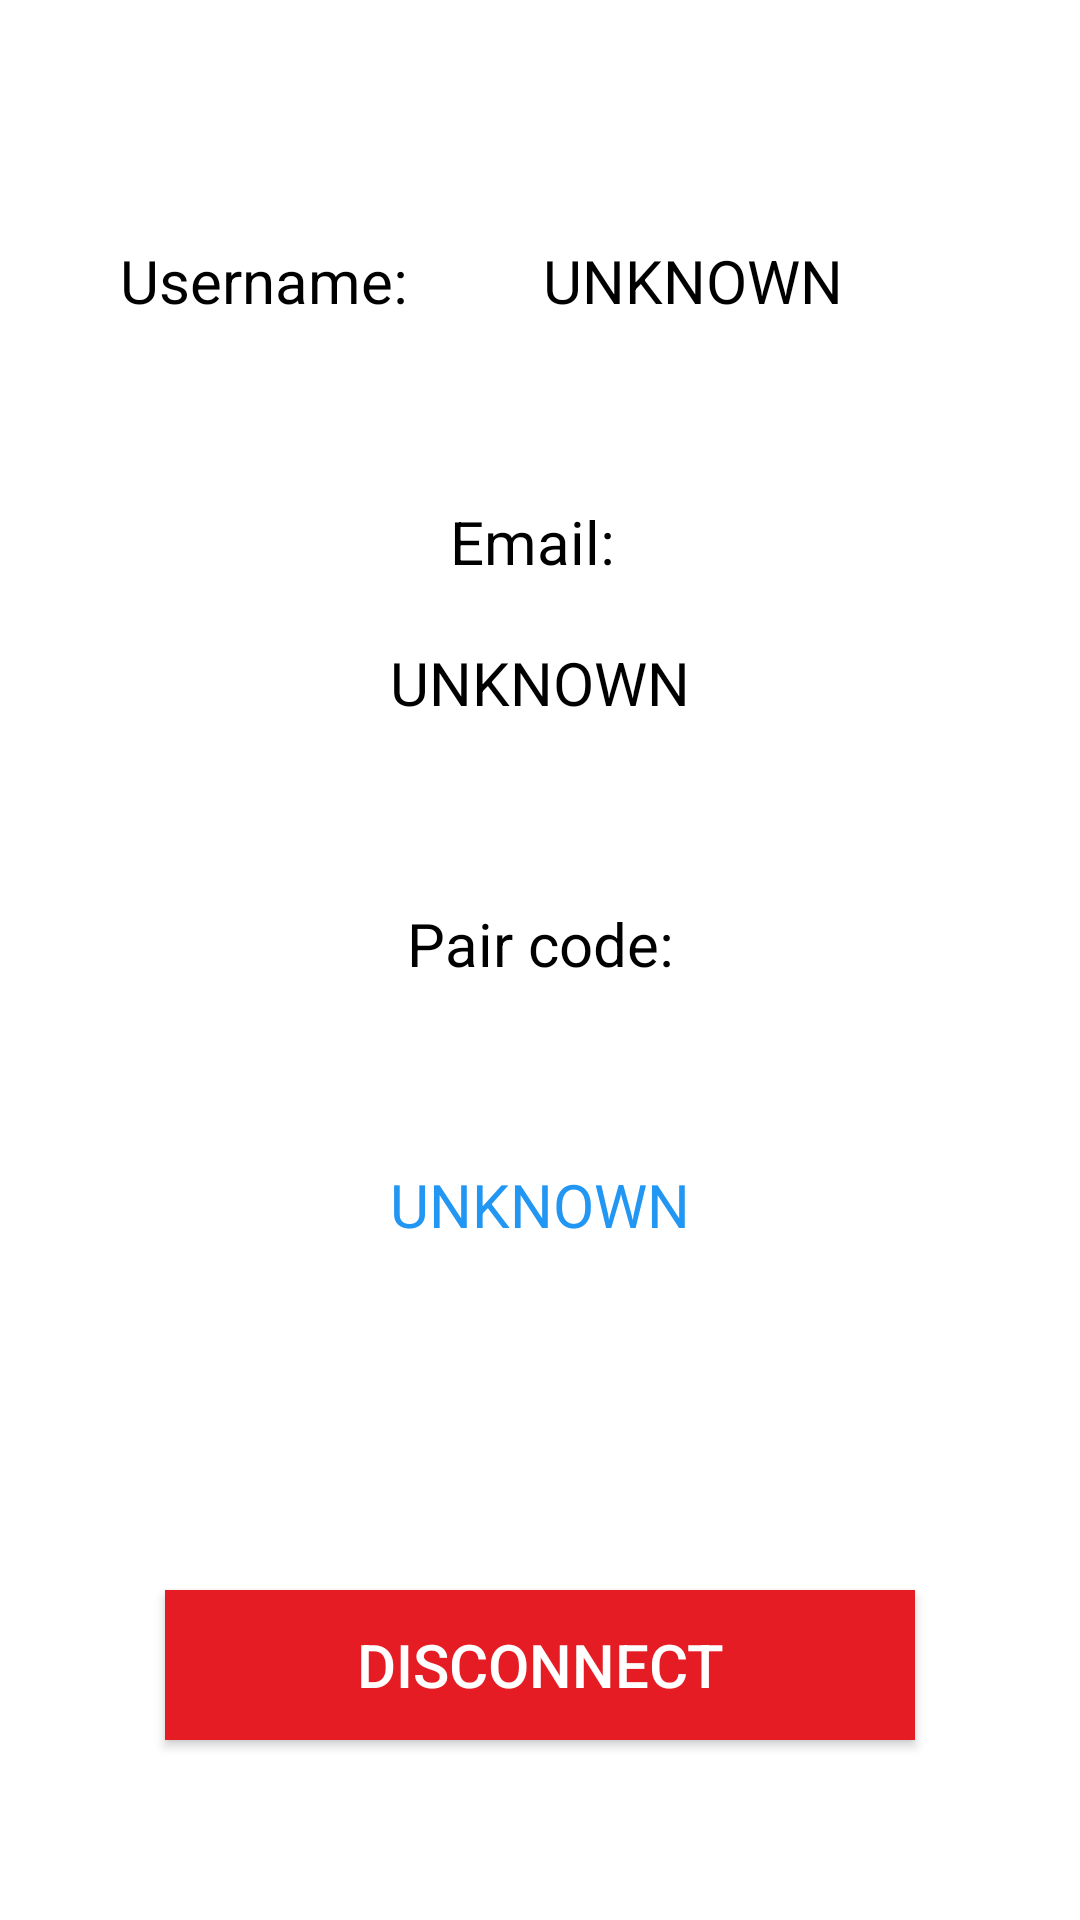

Reconstruct the res/layout file that produces this screen, plus the resources it refers to.
<!-- AndroidManifest.xml: fallback theme Theme.MaterialComponents.DayNight.NoActionBar -->
<!-- res/layout/fragment_user_status.xml -->
<?xml version="1.0" encoding="utf-8"?>
<androidx.constraintlayout.widget.ConstraintLayout xmlns:android="http://schemas.android.com/apk/res/android"
    xmlns:tools="http://schemas.android.com/tools"
    android:layout_width="match_parent"
    android:layout_height="match_parent"
    xmlns:app="http://schemas.android.com/apk/res-auto"
    tools:context=".userstatus.UserStatusFragment">

    <TextView
        android:id="@+id/text_username"
        android:layout_width="wrap_content"
        android:layout_height="wrap_content"
        android:layout_marginTop="80dp"
        android:layout_marginStart="40dp"
        android:gravity="center"
        android:text="Username: "
        android:textColor="@color/black"
        android:textSize="20dp"
        app:layout_constraintStart_toStartOf="parent"
        app:layout_constraintTop_toTopOf="parent" />

    <TextView
        android:id="@+id/text_email"
        android:layout_width="wrap_content"
        android:layout_height="wrap_content"
        android:layout_marginTop="60dp"
        android:gravity="center"
        android:text="Email: "
        android:textColor="@color/black"
        android:textSize="20dp"
        app:layout_constraintStart_toStartOf="parent"
        app:layout_constraintEnd_toEndOf="parent"
        app:layout_constraintTop_toBottomOf="@+id/text_username" />

    <TextView
        android:id="@+id/text_pair_code"
        android:layout_width="wrap_content"
        android:layout_height="wrap_content"
        android:layout_marginTop="60dp"
        android:gravity="center"
        android:text="Pair code:"
        android:textColor="@color/black"
        android:textSize="20dp"
        app:layout_constraintStart_toStartOf="parent"
        app:layout_constraintEnd_toEndOf="parent"
        app:layout_constraintTop_toBottomOf="@+id/label_email" />

    <TextView
        android:id="@+id/label_username"
        android:layout_width="wrap_content"
        android:layout_height="wrap_content"
        android:layout_marginTop="80dp"
        android:layout_marginStart="40dp"
        android:gravity="center"
        android:text="@string/text_unknown"
        android:textColor="@color/black"
        android:textSize="20dp"
        app:layout_constraintStart_toEndOf="@id/text_username"
        app:layout_constraintTop_toTopOf="parent" />

    <TextView
        android:id="@+id/label_email"
        android:layout_width="wrap_content"
        android:layout_height="wrap_content"
        android:layout_marginTop="20dp"
        android:gravity="center"
        android:text="@string/text_unknown"
        android:textColor="@color/black"
        android:textSize="20dp"
        app:layout_constraintEnd_toEndOf="parent"
        app:layout_constraintStart_toStartOf="parent"
        app:layout_constraintTop_toBottomOf="@+id/text_email" />

    <TextView
        android:id="@+id/label_paircode"
        android:layout_width="wrap_content"
        android:layout_height="wrap_content"
        android:layout_marginTop="60dp"
        android:gravity="center"
        android:text="@string/text_unknown"
        android:textColor="@color/blue"
        android:textSize="20dp"
        app:layout_constraintEnd_toEndOf="parent"
        app:layout_constraintStart_toStartOf="parent"
        app:layout_constraintTop_toBottomOf="@+id/text_pair_code" />

    <Button
        android:id="@+id/button_disconnect"
        android:layout_width="250dp"
        android:layout_height="50dp"
        android:background="@color/red"
        android:textColor="@color/white"
        android:text="Disconnect"
        android:textSize="20sp"
        android:layout_marginBottom="60dp"
        app:layout_constraintEnd_toEndOf="parent"
        app:layout_constraintStart_toStartOf="parent"
        app:layout_constraintBottom_toBottomOf="parent"/>

</androidx.constraintlayout.widget.ConstraintLayout>
<!-- resources referenced by this layout -->
<resources>
  <color name="black">#000000</color>
  <color name="blue">#2196F3</color>
  <color name="red">#e51c23</color>
  <color name="white">#FFFFFF</color>
  <string name="text_unknown">UNKNOWN</string>
</resources>
